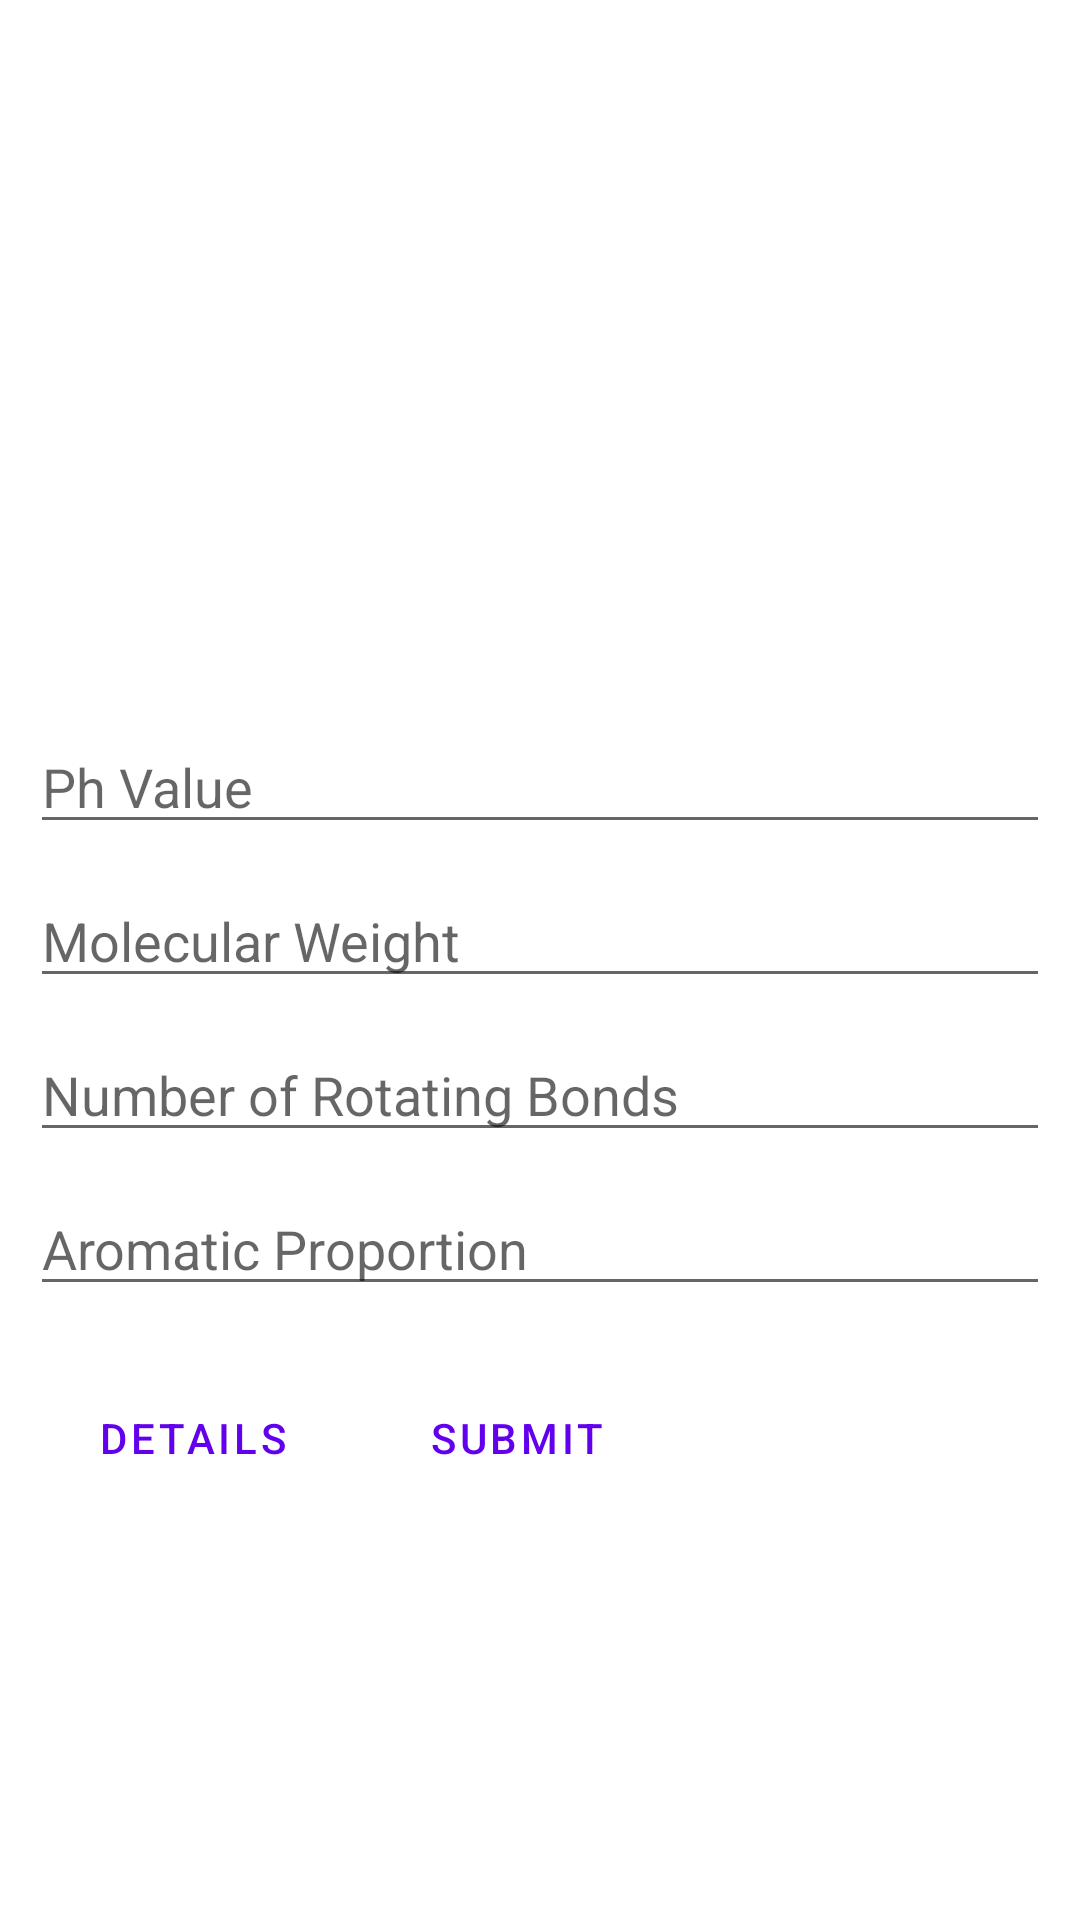

Here is an Android app screen rendered from its layout file. Give the layout XML and the strings, colors and styles it references.
<!-- AndroidManifest.xml: application theme Theme.Solubility_Finder -->
<!-- res/layout/activity_main.xml -->
<?xml version="1.0" encoding="utf-8"?>
<LinearLayout xmlns:android="http://schemas.android.com/apk/res/android"
    xmlns:tools="http://schemas.android.com/tools"
    android:layout_width="match_parent"
    android:layout_height="match_parent"
    tools:context=".MainActivity"
    android:orientation="vertical"
    android:background="@drawable/water">

<LinearLayout
    android:layout_width="match_parent"
    android:layout_height="200dp">
    <TextView
        android:layout_width="wrap_content"
        android:layout_height="wrap_content"
        android:id="@+id/text1"
        android:text="Solubility"
        android:textSize="30sp"
        android:textColor="@color/white"
        android:textStyle="bold"
        android:layout_gravity="bottom"
        android:layout_marginStart="25dp"/>

</LinearLayout>

    <LinearLayout
        android:layout_width="match_parent"
        android:layout_height="wrap_content"
        android:orientation="vertical"
        android:background="@drawable/background">
        <EditText
            android:id="@+id/mph"
            android:layout_width="match_parent"
            android:layout_height="wrap_content"
            android:hint="@string/ph_value"
            android:layout_marginTop="40dp"
            android:layout_marginStart="10dp"
            android:layout_marginEnd="10dp"
            android:numeric="decimal"/>
        <EditText
            android:id="@+id/mmw"
            android:layout_width="match_parent"
            android:layout_height="wrap_content"
            android:hint="@string/molecular_weight"
            android:layout_marginTop="10dp"
            android:layout_marginStart="10dp"
            android:layout_marginEnd="10dp"/>
        <EditText
            android:id="@+id/mrb"
            android:layout_width="match_parent"
            android:layout_height="wrap_content"
            android:hint="@string/rotable_bonds"
            android:layout_marginTop="10dp"
            android:layout_marginStart="10dp"
            android:layout_marginEnd="10dp"/>
        <EditText
            android:id="@+id/map"
            android:layout_width="match_parent"
            android:layout_height="wrap_content"
            android:hint="@string/Aromatic_Proportion"
            android:layout_marginTop="10dp"
            android:layout_marginStart="10dp"
            android:layout_marginEnd="10dp"/>
    </LinearLayout>

    <RelativeLayout
        android:layout_width="match_parent"
        android:layout_height="match_parent"
        android:orientation="horizontal"
        android:gravity="center|top"
        android:background="@color/white">

        <Button
            android:id="@+id/details"
            style="@style/Widget.MaterialComponents.Button.TextButton"
            android:layout_width="wrap_content"
            android:layout_height="wrap_content"
            android:layout_marginStart="20dp"
            android:layout_marginTop="20dp"
            android:text="@string/details" />

        <Button
            android:id="@+id/submit"
            android:layout_width="wrap_content"
            android:layout_height="wrap_content"
            android:text="@string/submit"
            android:layout_toEndOf="@+id/details"
            android:layout_marginTop="20dp"
            android:layout_marginStart="20dp"
            style="@style/Widget.MaterialComponents.Button.TextButton"
            />
        <TextView
            android:id="@+id/finalresult"
            android:layout_width="match_parent"
            android:layout_height="wrap_content"
            android:layout_below="@+id/details"
            android:layout_marginTop="10dp"
            android:gravity="center" />
    </RelativeLayout>

</LinearLayout>
<!-- resources referenced by this layout -->
<resources>
  <color name="white">#FFFFFFFF</color>
  <!-- drawable background (drawable) -->
  <?xml version="1.0" encoding="utf-8"?>
  <shape xmlns:android="http://schemas.android.com/apk/res/android">
  <solid android:color="@color/white" />
      <corners android:topLeftRadius="50dp" android:topRightRadius="50dp"/>
  </shape>
  <string name="Aromatic_Proportion">Aromatic Proportion</string>
  <string name="details">Details</string>
  <string name="molecular_weight">Molecular Weight</string>
  <string name="ph_value">Ph Value</string>
  <string name="rotable_bonds">Number of Rotating Bonds</string>
  <string name="submit">Submit</string>
  <style name="Theme.Solubility_Finder" parent="Theme.MaterialComponents.DayNight.DarkActionBar">
          
          <item name="colorPrimary">@color/purple_500</item>
          <item name="colorPrimaryVariant">@color/purple_700</item>
          <item name="colorOnPrimary">@color/white</item>
          
          <item name="colorSecondary">@color/teal_200</item>
          <item name="colorSecondaryVariant">@color/teal_700</item>
          <item name="colorOnSecondary">@color/black</item>
          
          <item name="android:statusBarColor">?attr/colorPrimaryVariant</item>
          
      </style>
  <color name="purple_500">#FF6200EE</color>
  <color name="purple_700">#FF3700B3</color>
  <color name="teal_200">#FF03DAC5</color>
  <color name="teal_700">#FF018786</color>
  <color name="black">#FF000000</color>
</resources>
